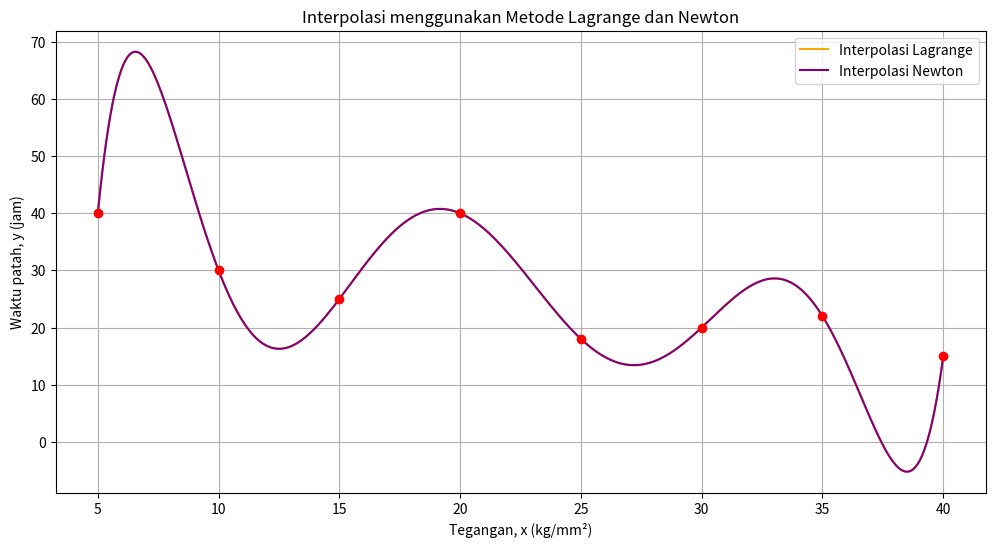

The matplotlib source for this figure:
import numpy as np
import matplotlib.pyplot as plt

# Data yang diberikan
x_vals = np.array([5, 10, 15, 20, 25, 30, 35, 40])
y_vals = np.array([40, 30, 25, 40, 18, 20, 22, 15])

# Fungsi untuk interpolasi Lagrange
def lagrange_interp(x, x_pts, y_pts):
    def basis(k):
        return np.prod([(x - x_pts[j]) / (x_pts[k] - x_pts[j]) for j in range(len(x_pts)) if j != k])

    return sum(y_pts[k] * basis(k) for k in range(len(x_pts)))

# Fungsi untuk interpolasi Newton
def newton_interp(x, x_pts, y_pts):
    def div_diff(x_pts, y_pts):
        n = len(y_pts)
        table = np.zeros((n, n))
        table[:, 0] = y_pts

        for j in range(1, n):
            for i in range(n - j):
                table[i, j] = (table[i + 1, j - 1] - table[i, j - 1]) / (x_pts[i + j] - x_pts[i])

        return table[0, :]

    coeffs = div_diff(x_pts, y_pts)
    n = len(coeffs)
    newton_poly = coeffs[0]

    for k in range(1, n):
        term = coeffs[k]
        for j in range(k):
            term *= (x - x_pts[j])
        newton_poly += term

    return newton_poly

# Plotting
x_plot = np.linspace(5, 40, 400)
y_lagrange_plot = [lagrange_interp(x, x_vals, y_vals) for x in x_plot]
y_newton_plot = [newton_interp(x, x_vals, y_vals) for x in x_plot]

plt.figure(figsize=(12, 6))
plt.plot(x_plot, y_lagrange_plot, label='Interpolasi Lagrange', color='orange') # Warna garis diubah menjadi oranye
plt.plot(x_plot, y_newton_plot, label='Interpolasi Newton', color='purple')      # Warna garis diubah menjadi ungu
plt.scatter(x_vals, y_vals, color='red', zorder=5)
plt.title('Interpolasi menggunakan Metode Lagrange dan Newton')
plt.xlabel('Tegangan, x (kg/mm²)')
plt.ylabel('Waktu patah, y (jam)')
plt.legend()
plt.grid(True)
plt.show()
